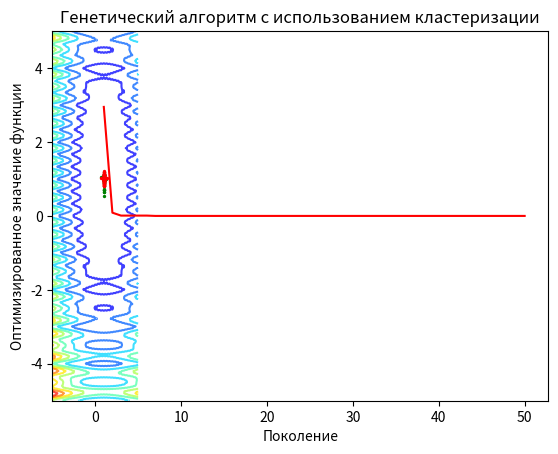

This chart was generated by the following Python code:
import copy
import random as rnd
import time

import matplotlib.pyplot as plt
import numpy as np


def levi(x, y):
    a = (np.sin(3 * np.pi * x) ** 2 + (x - 1) ** 2 * (
            1 + (np.sin(3 * np.pi * y)) ** 2)
         + (y - 1) ** 2 * (1 + (np.sin(2 * np.pi * y) ** 2)))
    return a


def rozen(x, y):
    result = 100.0 * (y - x ** 2.0) ** 2.0 + (1 - x) ** 2.0
    return result


def rastrigin(x, y):
    return 20 + (x ** 2 - 10 * np.cos(2 * np.pi * x)) + (y ** 2 - 10 * np.cos(2 * np.pi * y))


def clusterization(array, k):
    n = len(array)
    dim = len(array[0])

    cluster = [[0 for i in range(dim)] for q in range(k)]

    for i in range(dim):
        for q in range(k):
            cluster[q][i] = rnd.randint(-5, 5)

    cluster_content = [[] for i in range(k)]

    for i in range(n):
        min_distance = float('inf')
        situable_cluster = -1
        for j in range(k):
            distance = 0
            for q in range(dim):
                distance += (array[i][q] - cluster[j][q]) ** 2

            distance = distance ** (1 / 2)
            if distance < min_distance:
                min_distance = distance
                situable_cluster = j

        cluster_content[situable_cluster].append(array[i])

    privious_cluster = copy.deepcopy(cluster)
    while 1:
        k = len(cluster)
        for i in range(k):  # по i кластерам
            for q in range(dim):  # по q параметрам
                updated_parameter = 0
                for j in range(len(cluster_content[i])):
                    updated_parameter += cluster_content[i][j][q]
                if len(cluster_content[i]) != 0:
                    updated_parameter = updated_parameter / len(cluster_content[i])
                cluster[i][q] = updated_parameter
        cluster_content = [[] for i in range(k)]

        for i in range(n):
            min_distance = float('inf')
            situable_cluster = -1
            for j in range(k):
                distance = 0
                for q in range(dim):
                    distance += (array[i][q] - cluster[j][q]) ** 2

                distance = distance ** (1 / 2)
                if distance < min_distance:
                    min_distance = distance
                    situable_cluster = j

            cluster_content[situable_cluster].append(array[i])
        if cluster == privious_cluster:
            break
        privious_cluster = copy.deepcopy(cluster)
    return cluster_content


class Individ():
    """ Класс одного индивида в популяции"""

    def __init__(self, start, end, mutationSteps, function):
        # пределы поиска минимума
        self.start = start
        self.end = end
        # позиция индивида по Х (первый раз определяется случайно)
        self.x = rnd.triangular(self.start, self.end)
        # позиция индивида по Y (первый раз определяется случайно)
        self.y = rnd.triangular(self.start, self.end)
        # значение функции, которую реализует индивид
        self.score = 0
        # передаем функцию для оптимизации
        self.function = function
        # количество шагов мутации
        self.mutationSteps = mutationSteps
        # считаем сразу значение функции
        self.calculateFunction()

    def calculateFunction(self):
        """ Функция для пересчета значения значение в индивиде"""
        self.score = self.function(self.x, self.y)

    def mutate(self):
        """ Функция для мутации индивида"""
        # задаем отклонение по Х
        delta = 0
        for i in range(1, self.mutationSteps + 1):
            if rnd.random() < 1 / self.mutationSteps:
                delta += 1 / (2 ** i)
        if rnd.randint(0, 1):
            delta = self.end * delta
        else:
            delta = self.start * delta
        self.x += delta
        # ограничим наших индивидом по Х
        if self.x < 0:
            self.x = max(self.x, self.start)
        else:
            self.x = min(self.x, self.end)
        # отклонение по У
        delta = 0
        for i in range(1, self.mutationSteps + 1):
            if rnd.random() < 1 / self.mutationSteps:
                delta += 1 / (2 ** i)
        if rnd.randint(0, 1):
            delta = self.end * delta
        else:
            delta = self.start * delta
        self.y += delta
        # ограничим наших индивидом по У
        if self.y < 0:
            self.y = max(self.y, self.start)
        else:
            self.y = min(self.y, self.end)


class Genetic:
    """ Класс, отвечающий за реализацию генетического алгоритма"""

    def __init__(self,
                 numberOfIndividums,
                 crossoverRate,
                 mutationSteps,
                 chanceMutations,
                 numberLives,
                 function,
                 start,
                 end):
        # размер популяции
        self.numberOfIndividums = numberOfIndividums
        # какая часть популяции должна производить потомство (в % соотношении)
        self.crossoverRate = crossoverRate
        # количество шагов мутации
        self.mutationSteps = mutationSteps
        # шанс мутации особи
        self.chanceMutations = chanceMutations
        # сколько раз будет появляться новое поколение (сколько раз будет выполняться алгоритм)
        self.numberLives = numberLives
        # функция для поиска минимума
        self.function = function

        # самое минимальное значение, которое было в нашей популяции
        self.bestScore = float('inf')
        # точка Х, У, где нашли минимальное значение
        self.xy = [float('inf'), float('inf')]
        self.bestscore_plot=[]
        # область поиска
        self.start = start
        self.end = end

    def crossover(self, parent1: Individ, parent2: Individ):
        """ Функция для скрещивания двух родителей

        :return: 2 потомка, полученных путем скрещивания
        """
        # создаем 2х новых детей
        child1 = Individ(self.start, self.end, self.mutationSteps, self.function)
        child2 = Individ(self.start, self.end, self.mutationSteps, self.function)
        # создаем новые координаты для детей
        alpha = rnd.uniform(0.01, 1)
        child1.x = parent1.x + alpha * (parent2.x - parent1.x)

        alpha = rnd.uniform(0.01, 1)
        child1.y = parent1.y + alpha * (parent2.y - parent1.y)

        alpha = rnd.uniform(0.01, 1)
        child2.x = parent1.x + alpha * (parent1.x - parent2.x)

        alpha = rnd.uniform(0.01, 1)
        child2.y = parent1.y + alpha * (parent1.y - parent2.y)
        return child1, child2

    def startGenetic(self):

        # создаем стартовую популяцию
        pack = [self.start, self.end, self.mutationSteps, self.function]
        population = [Individ(*pack) for _ in range(self.numberOfIndividums)]
        # Рисуем график
        f = lambda x, y: self.function(x, y)
        X = np.linspace(-5, 5, 200)
        Y = np.linspace(-5, 5, 200)
        X, Y = np.meshgrid(X, Y)
        Z = f(X, Y)
        plt.ion()
        fig, ax = plt.subplots()
        cluster_pop = []
        for i in population:
            cluster_pop.append([i.x, i.y, i.function(i.x, i.y)])
        cluster = clusterization(cluster_pop, 2)
        clus1 = cluster[0]
        clus2 = cluster[1]
        population1 = []
        population2 = []
        for i in population:
            for j in clus1:
                if j[0] == i.x and j[1] == i.y:
                    population1.append(i)
            for j in clus2:
                if j[0] == i.x and j[1] == i.y:
                    population2.append(i)
        numberOfIndividumsPop1 = len(population1)
        numberOfIndividumsPop2 = len(population2)

        cros_value = "1"
        # запускаем алгоритм
        for _ in range(self.numberLives):
            # ptMins = [[3.0, 2.0], [-2.805118, 3.131312], [-3.779310, -3.283186], [3.584458, -1.848126]]
            ax.clear()
            ax.contour(X, Y, Z, 8, alpha=.75, cmap='jet')
            # ax.scatter(*zip(*ptMins), marker='X', color='red', zorder=1)
            xs = []
            ys = []
            xs1 = []
            ys1 = []
            for i in range(numberOfIndividumsPop1):
                xs.append(population1[i].x)
                ys.append(population1[i].y)
            for i in range(numberOfIndividumsPop2):
                xs1.append(population2[i].x)
                ys1.append(population2[i].y)
            ax.scatter(xs, ys, color='green', s=2, zorder=0)
            ax.scatter(xs1, ys1, color='red', s=2, zorder=0)

            plt.draw()
            plt.gcf().canvas.flush_events()
            time.sleep(0.1)
            # сортируем популяцию по значению score
            population1 = sorted(population1, key=lambda item: item.score)
            population2 = sorted(population2, key=lambda item: item.score)
            # берем ту часть лучших индивидов, которых будем скрещивать между собой
            bestPopulation1 = population1[:int(numberOfIndividumsPop1 * self.crossoverRate)]
            bestPopulation2 = population2[:int(numberOfIndividumsPop2 * self.crossoverRate)]
            # теперь проводим скрещивание столько раз, сколько было задано по коэффициенту кроссовера
            childs = []
            if cros_value == "1":
                for individ1 in bestPopulation1:
                    # находим случайную пару для каждого индивида и скрещиваем
                    individ2 = rnd.choice(bestPopulation1)
                    while individ1 == individ2:
                        individ2 = rnd.choice(bestPopulation1)
                    child1, child2 = self.crossover(individ1, individ2)
                    childs.append(child1)
                    childs.append(child2)
                population1.extend(childs)
                for individ in population1:
                    # проводим мутации для каждого индивида
                    individ.mutate()
                    # пересчитываем значение функции для каждого индивида
                    individ.calculateFunction()
                # отбираем лучших индивидов
                population1 = sorted(population1, key=lambda item: item.score)
                population1 = population1[:numberOfIndividumsPop1]
                # теперь проверим значение функции лучшего индивида на наилучшее значение экстремума
                if population1[0].score < self.bestScore:
                    self.bestScore = population1[0].score
                    self.xy = [population1[0].x, population1[0].y]


            if cros_value == "2":
                for individ1 in bestPopulation2:
                    # находим случайную пару для каждого индивида и скрещиваем
                    individ2 = rnd.choice(bestPopulation2)
                    while individ1 == individ2:
                        individ2 = rnd.choice(bestPopulation2)
                    child1, child2 = self.crossover(individ1, individ2)
                    childs.append(child1)
                    childs.append(child2)
                population2.extend(childs)
                for individ in population2:
                    # проводим мутации для каждого индивида
                    individ.mutate()
                    # пересчитываем значение функции для каждого индивида
                    individ.calculateFunction()
                # отбираем лучших индивидов
                population2 = sorted(population2, key=lambda item: item.score)
                population2 = population2[:numberOfIndividumsPop2]
                # теперь проверим значение функции лучшего индивида на наилучшее значение экстремума
                if population2[0].score < self.bestScore:
                    self.bestScore = population2[0].score
                    self.xy = [population2[0].x, population2[0].y]

            if cros_value == "3":
                for individ1 in bestPopulation1:
                    # находим случайную пару для каждого индивида и скрещиваем
                    individ2 = rnd.choice(bestPopulation2)
                    child1, child2 = self.crossover(individ1, individ2)
                    childs.append(child1)
                    childs.append(child2)
                population1.extend(childs)
                for individ in population1:
                    # проводим мутации для каждого индивида
                    individ.mutate()
                    # пересчитываем значение функции для каждого индивида
                    individ.calculateFunction()
                # отбираем лучших индивидов
                population1 = sorted(population1, key=lambda item: item.score)
                population1 = population1[:numberOfIndividumsPop1]
                # теперь проверим значение функции лучшего индивида на наилучшее значение экстремума
                if population1[0].score < self.bestScore:
                    self.bestScore = population1[0].score
                    self.xy = [population1[0].x, population1[0].y]

            self.bestscore_plot.append(self.bestScore)
            cros_value = rnd.choice(["1", "2", "3"])

        print("ОПТИМИЗИРОВАННОЕ ЗНАЧЕНИЕ ФУНКЦИИ:", self.xy, "В ТОЧКЕ:", self.bestScore)
        print(len(self.bestscore_plot))
        plt.ioff()
        plt.show()
        plt.plot(range(1,self.numberLives+1), self.bestscore_plot, color='red')
        plt.xlabel('Поколение')
        plt.ylabel('Оптимизированное значение функции')
        plt.title('Генетический алгоритм с использованием кластеризации')
        plt.show()


if __name__ == '__main__':
    # В качестве параметров в класс будем передавать:
    # размер популяции;
    # процент популяции, который сможет воспроизводить потомство;
    # количество шагов для мутации;
    # шанс мутации особи;
    # количество исполнений алгоритма (количество раз для появления нового потомства),
    # целевую функцию, а также область поиска экстремума.
    a = Genetic(numberOfIndividums=200, crossoverRate=0.5, mutationSteps=15, chanceMutations=0.4,
                numberLives=50, function=levi, start=-5, end=5)
    a.startGenetic()
